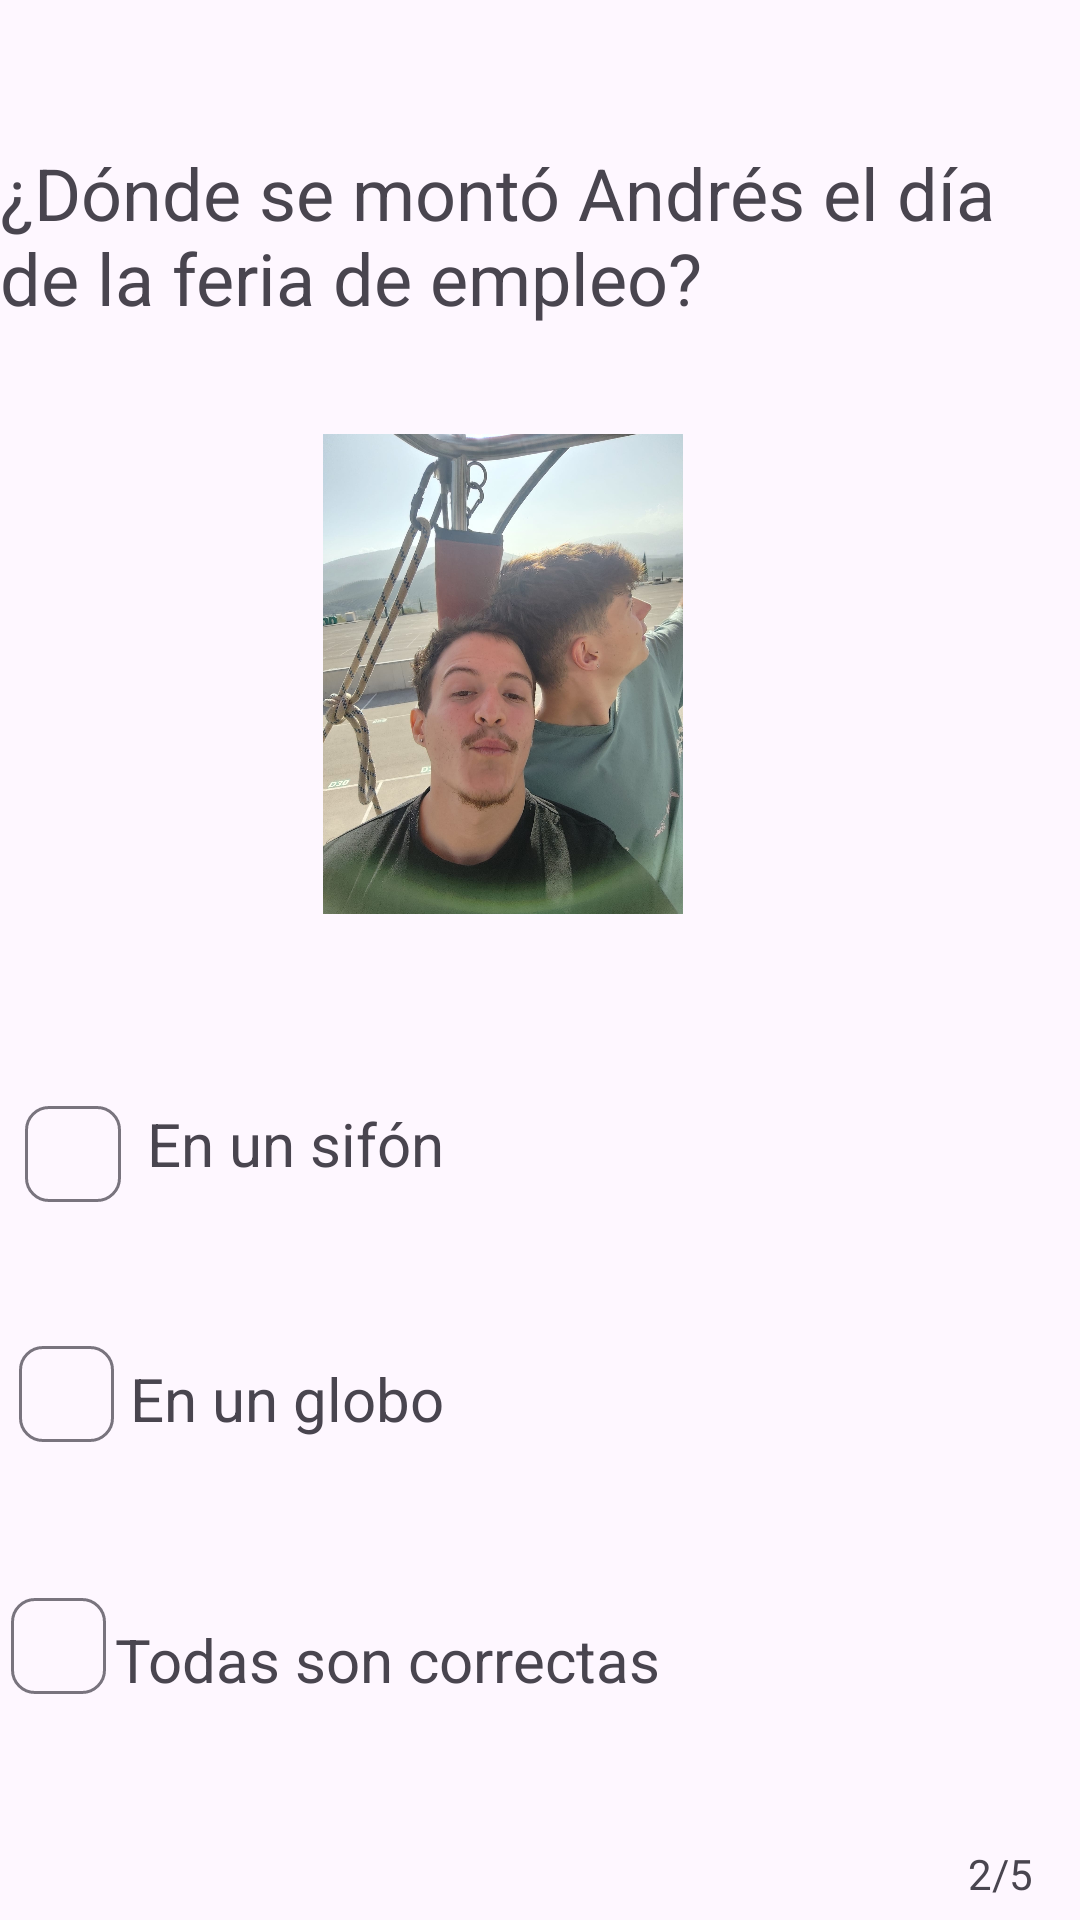

Reconstruct the res/layout file that produces this screen, plus the resources it refers to.
<!-- AndroidManifest.xml: application theme Theme.InverbeQuiz -->
<!-- res/layout/activity_segunda.xml -->
<?xml version="1.0" encoding="utf-8"?>
<androidx.constraintlayout.widget.ConstraintLayout xmlns:android="http://schemas.android.com/apk/res/android"
    xmlns:app="http://schemas.android.com/apk/res-auto"
    xmlns:tools="http://schemas.android.com/tools"
    android:id="@+id/main"
    android:layout_width="match_parent"
    android:layout_height="match_parent"
    tools:context=".SegundaActivity">

    <ImageView
        android:id="@+id/imageView3"
        android:layout_width="170dp"
        android:layout_height="160dp"
        android:layout_marginTop="36dp"
        app:layout_constraintEnd_toEndOf="parent"
        app:layout_constraintHorizontal_bias="0.435"
        app:layout_constraintStart_toStartOf="parent"
        app:layout_constraintTop_toBottomOf="@+id/textView5"
        android:src="@drawable/globo" />

    <TextView
        android:id="@+id/textView6"
        android:layout_width="wrap_content"
        android:layout_height="wrap_content"
        android:layout_marginEnd="212dp"
        android:textSize="20sp"
        app:layout_constraintBottom_toTopOf="@+id/textView8"
        app:layout_constraintEnd_toEndOf="parent"
        app:layout_constraintTop_toBottomOf="@+id/imageView3"
        app:layout_constraintVertical_bias="0.52"
        android:text="@string/Respuesta_Dos_Uno" />

    <TextView
        android:id="@+id/textView7"
        android:layout_width="wrap_content"
        android:layout_height="wrap_content"
        android:layout_marginTop="60dp"
        android:layout_marginEnd="140dp"
        android:text="@string/Respuesta_Dos_Tres"
        android:textSize="20sp"
        app:layout_constraintBottom_toBottomOf="parent"
        app:layout_constraintEnd_toEndOf="parent"
        app:layout_constraintTop_toBottomOf="@+id/textView8"
        app:layout_constraintVertical_bias="0.0" />

    <com.google.android.material.chip.Chip
        android:id="@+id/r3"
        android:layout_width="wrap_content"
        android:layout_height="wrap_content"
        android:layout_marginTop="36dp"
        app:layout_constraintEnd_toStartOf="@+id/textView7"
        app:layout_constraintStart_toStartOf="parent"
        app:layout_constraintTop_toBottomOf="@+id/r2" />

    <com.google.android.material.chip.Chip
        android:id="@+id/r2"
        android:layout_width="wrap_content"
        android:layout_height="wrap_content"
        android:layout_marginTop="32dp"
        app:layout_constraintEnd_toStartOf="@+id/textView8"
        app:layout_constraintHorizontal_bias="0.437"
        app:layout_constraintStart_toStartOf="parent"
        app:layout_constraintTop_toBottomOf="@+id/r1" />

    <com.google.android.material.chip.Chip
        android:id="@+id/r1"
        android:layout_width="wrap_content"
        android:layout_height="wrap_content"
        android:layout_marginTop="56dp"
        app:layout_constraintEnd_toStartOf="@+id/textView6"
        app:layout_constraintHorizontal_bias="0.448"
        app:layout_constraintStart_toStartOf="parent"
        app:layout_constraintTop_toBottomOf="@+id/imageView3" />

    <TextView
        android:id="@+id/textView8"
        android:layout_width="wrap_content"
        android:layout_height="wrap_content"
        android:layout_marginTop="36dp"
        android:layout_marginEnd="212dp"
        android:textSize="20sp"
        app:layout_constraintBottom_toTopOf="@+id/r3"
        app:layout_constraintEnd_toEndOf="parent"
        app:layout_constraintTop_toBottomOf="@+id/r1"
        app:layout_constraintVertical_bias="0.152"
        android:text="@string/Respuesta_Dos_Dos" />

    <TextView
        android:id="@+id/textView5"
        android:layout_width="wrap_content"
        android:layout_height="wrap_content"
        android:layout_marginTop="48dp"
        android:text="@string/Pregunta_Dos"
        android:textSize="24sp"
        app:layout_constraintEnd_toEndOf="parent"
        app:layout_constraintHorizontal_bias="0.0"
        app:layout_constraintStart_toStartOf="parent"
        app:layout_constraintTop_toTopOf="parent" />

    <TextView
        android:id="@+id/textView23"
        android:layout_width="wrap_content"
        android:layout_height="wrap_content"
        android:text="@string/dos"
        app:layout_constraintBottom_toBottomOf="parent"
        app:layout_constraintEnd_toEndOf="parent"
        app:layout_constraintHorizontal_bias="0.954"
        app:layout_constraintStart_toStartOf="parent"
        app:layout_constraintTop_toBottomOf="@+id/textView7"
        app:layout_constraintVertical_bias="0.888" />

</androidx.constraintlayout.widget.ConstraintLayout>
<!-- resources referenced by this layout -->
<resources>
  <!-- drawable globo: jpeg bitmap (drawable, 218505 bytes) -->
  <string name="Pregunta_Dos">¿Dónde se montó Andrés el día de la feria de empleo?</string>
  <string name="Respuesta_Dos_Dos">En un globo</string>
  <string name="Respuesta_Dos_Tres">Todas son correctas</string>
  <string name="Respuesta_Dos_Uno">En un sifón</string>
  <string name="dos">2/5</string>
  <style name="Theme.InverbeQuiz" parent="Base.Theme.InverbeQuiz" />
  <style name="Base.Theme.InverbeQuiz" parent="Theme.Material3.DayNight.NoActionBar">
          
          
      </style>
</resources>
